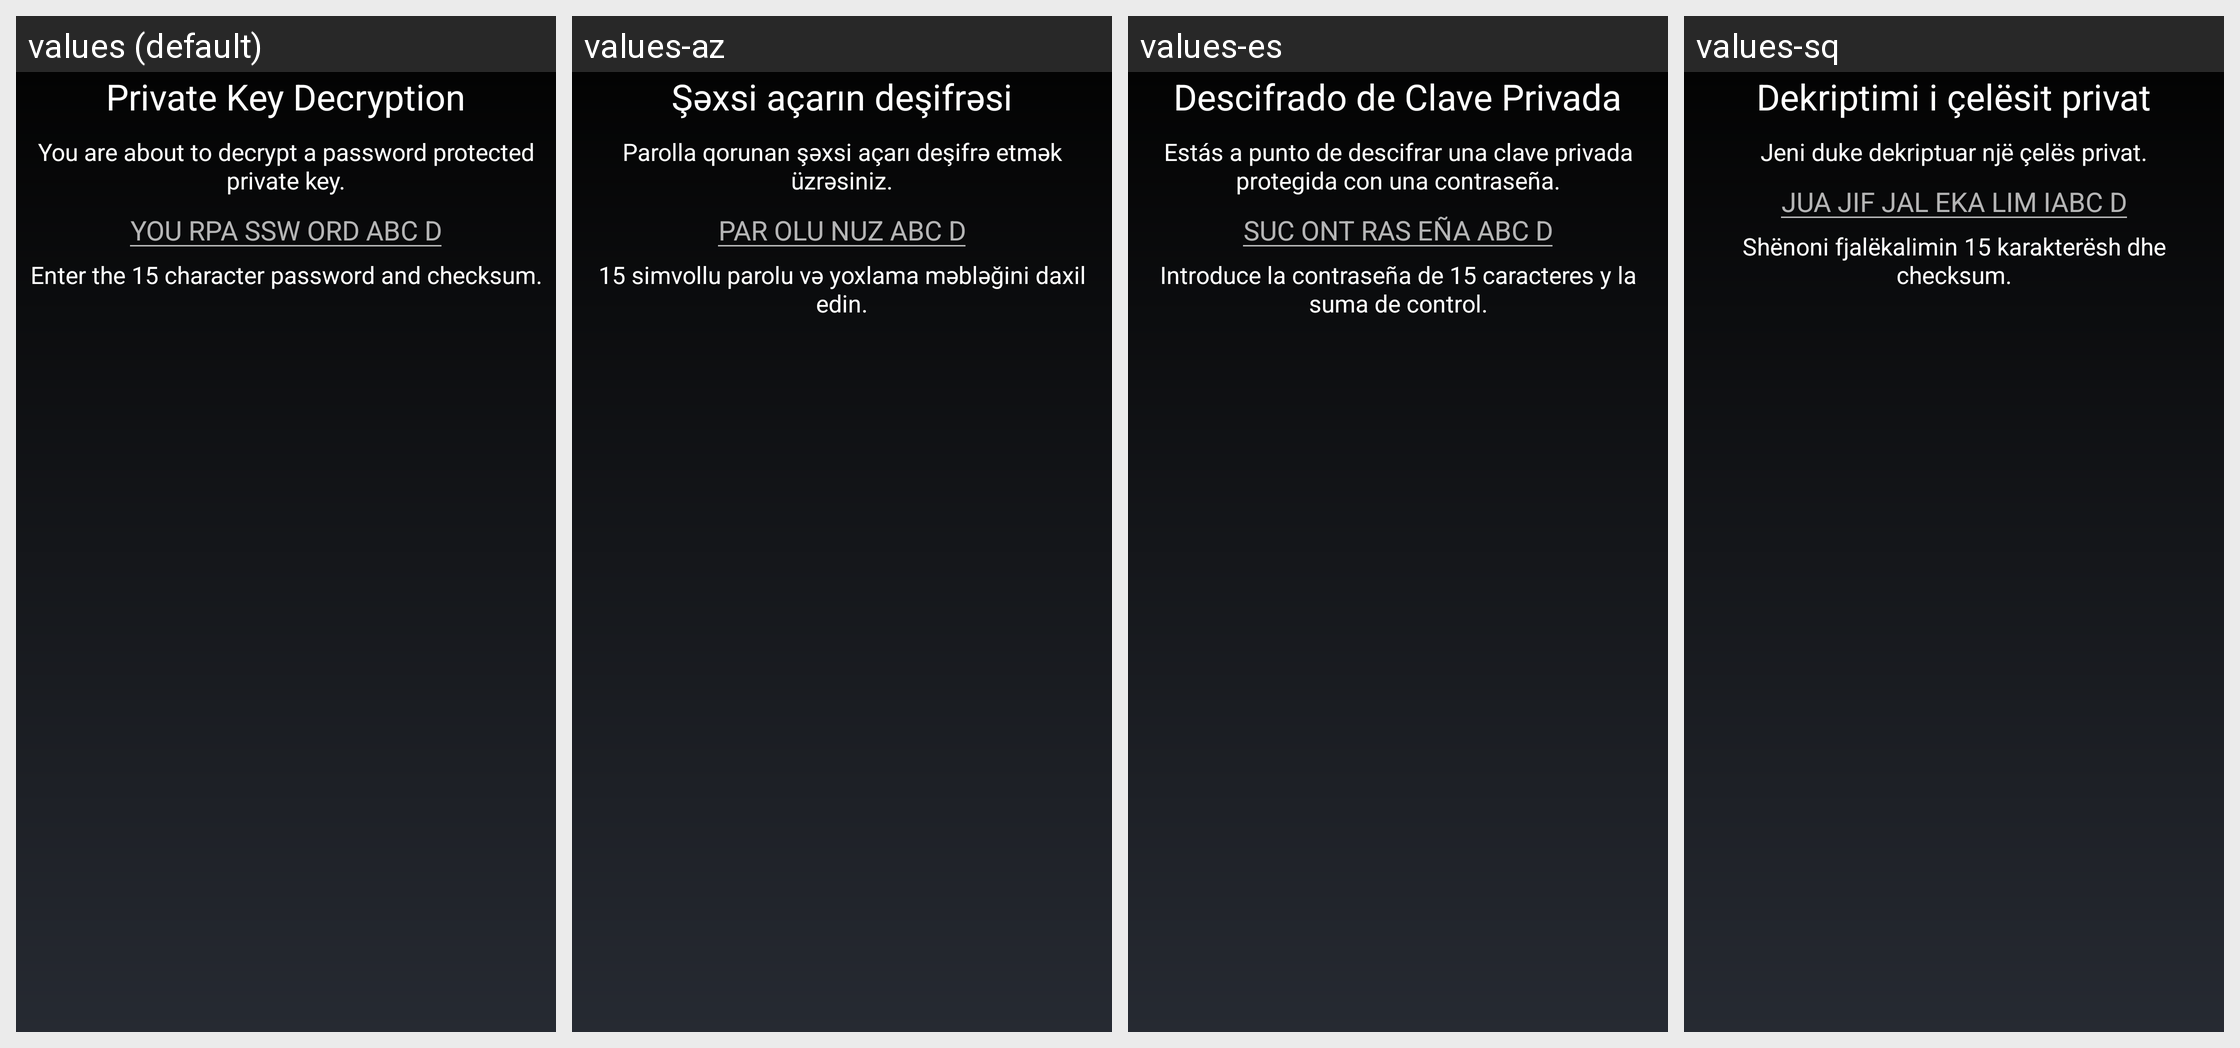

For this localized Android screen grid, give each drawn string resource with its value in every locale shown.
Android screen res/layout/export_decrypt_private_key_activity.xml rendered under 4 locales, left to right: values (default), values-az, values-es, values-sq. Device: Nexus 5 (rendered at 1080×1920; each locale shown at half size, 540×960, under a caption strip naming it); theme MyceliumModern.
Other locales in the repository, not shown: values-bg, values-cs, values-da, values-de, values-el, values-fil, values-fr, values-in, values-it, values-iw, values-ja, values-ko, values-nl, values-pl, values-pt, values-ro, values-ru, values-sk, values-sl, values-sv, values-tr, values-uk, values-vi, values-zh, values-zh-rTW.
Strings drawn on this screen, with the default value and each locale's value (text and hints the layout hard-codes, and strings that could not be matched under every locale, appear in the picture but are not listed):

import_decrypt_key_title
  values: Private Key Decryption
  values-az: Şəxsi açarın deşifrəsi
  values-es: Descifrado de Clave Privada
  values-sq: Dekriptimi i çelësit privat

import_decrypt_key_description
  values: You are about to decrypt a password protected private key.
  values-az: Parolla qorunan şəxsi açarı deşifrə etmək üzrəsiniz.
  values-es: Estás a punto de descifrar una clave privada protegida con una contraseña.
  values-sq: Jeni duke dekriptuar një çelës privat.

decryption_password_hint
  values: YOU RPA SSW ORD ABC D
  values-az: PAR OLU NUZ ABC D
  values-es: SUC ONT RAS EÑA ABC D
  values-sq: JUA JIF JAL EKA LIM IABC D

import_decrypt_key_enter_password
  values: Enter the 15 character password and checksum.
  values-az: 15 simvollu parolu və yoxlama məbləğini daxil edin.
  values-es: Introduce la contraseña de 15 caracteres y la suma de control.
  values-sq: Shënoni fjalëkalimin 15 karakterësh dhe checksum.
